Dataset: assets (GitHub, SirYorch/mobile-app-zernike-shape-signature). Classes: circle, square, triangle.

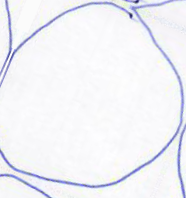
Label: circle

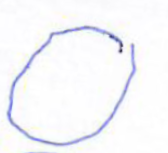
Label: circle

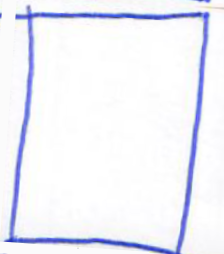
Label: square

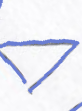
Label: triangle

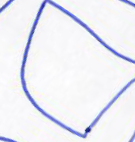
Label: square

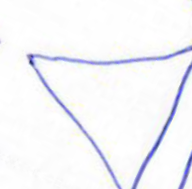
Label: triangle
